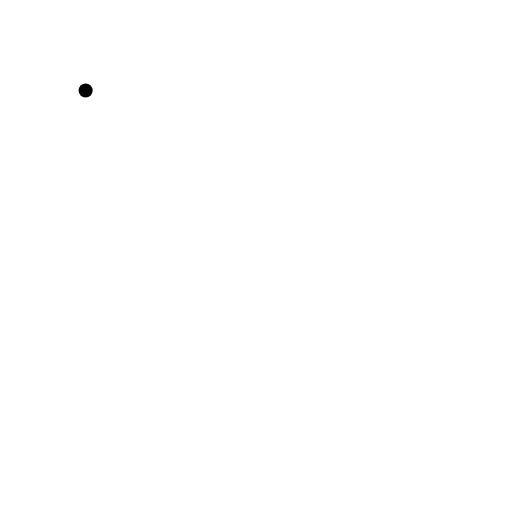
t = 0.00 s
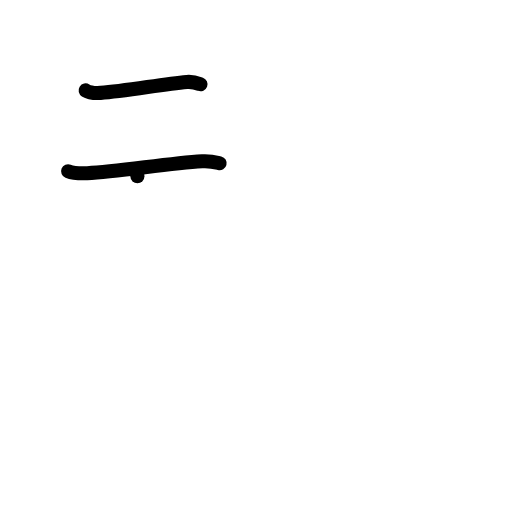
t = 2.00 s
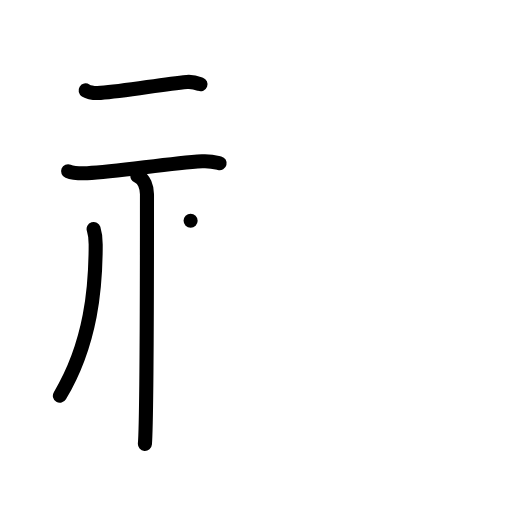
t = 4.00 s
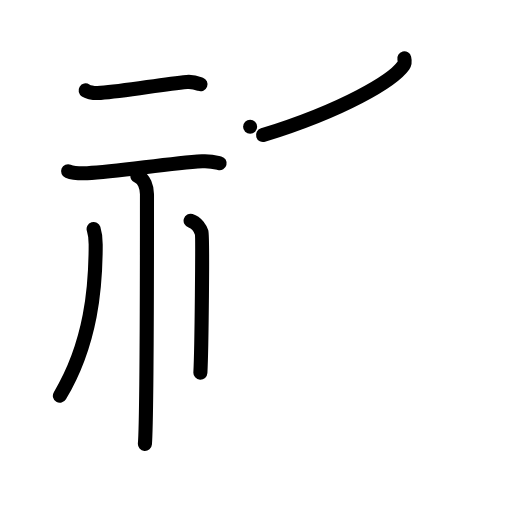
t = 6.00 s
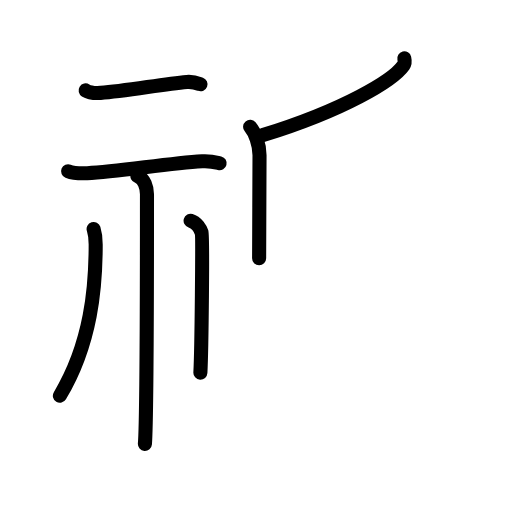
t = 6.38 s
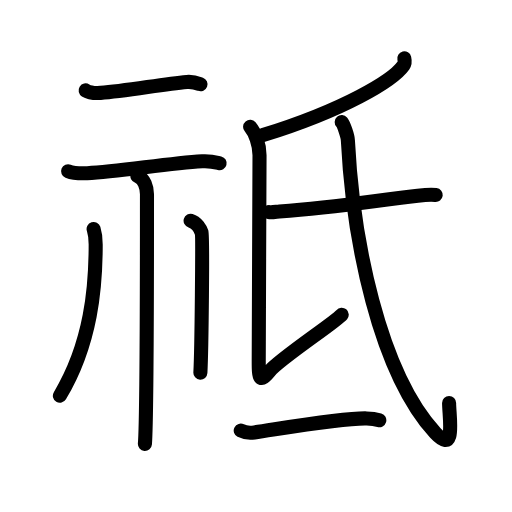
t = 10.00 s

The animated SVG that drew these frames (rendered in a browser with its animation timeline set to each time). Animation: 36 SMIL elements (animate=36); one cycle of 10.00 s.

<?xml version="1.0" encoding="UTF-8"?>
<!--
AniKanjiVG is licensed by CC-BY-SA Paul C. Sommerhoff (https://bitbucket.org/sommerhoff/anikanjivg).
AniKanjiVG uses KanjiVG which is licensed by CC-BY-SA Ulrich Apel (http://kanjivg.tagaini.net).
See also http://creativecommons.org/licenses/by-sa/3.0/
-->
<svg xmlns:kvg='http://kanjivg.tagaini.net' xmlns='http://www.w3.org/2000/svg' width='109' height='109' viewBox='0 0 109 109' style='fill:none;stroke:#000000;stroke-width:3;stroke-linecap:round;stroke-linejoin:round;' id="kvg:kanji_07957"><g id="kvg:07957" kvg:element="祗"><g id="kvg:07957-g1" kvg:element="示" kvg:variant="true" kvg:position="left" kvg:radical="general"><g id="kvg:07957-g2" kvg:position="top"><path id="kvg:07957-s1" kvg:type="㇐" d="M18.23,19.25c0.83,0.52,2.35,0.57,3.19,0.52c5.22-0.35,13.06-1.85,18.35-2.33c1.38-0.12,2.22,0.24,2.91,0.5"><animate attributeName="d" begin="0.0s" dur="0.3333333333333333s" from="M18.23,19.25C18.23,19.25,18.23,19.25,18.23,19.25" to="M18.23,19.25c0.83,0.52,2.35,0.57,3.19,0.52" />
<animate attributeName="d" begin="0.3333333333333333s" dur="0.3333333333333333s" from="M18.23,19.25c0.83,0.52,2.35,0.57,3.19,0.52c0,0,0,0,0,0,0" to="M18.23,19.25c0.83,0.52,2.35,0.57,3.19,0.52c5.22-0.35,13.06-1.85,18.35-2.33" />
<animate attributeName="d" begin="0.6666666666666666s" dur="0.3333333333333333s" from="M18.23,19.25c0.83,0.52,2.35,0.57,3.19,0.52c5.22-0.35,13.06-1.85,18.35-2.33c0,0,0,0,0,0,0" to="M18.23,19.25c0.83,0.52,2.35,0.57,3.19,0.52c5.22-0.35,13.06-1.85,18.35-2.33c1.38-0.12,2.22,0.24,2.91,0.5" />
</path>
<path id="kvg:07957-s2" kvg:type="㇐" d="M14.5,36.45c1.06,0.43,3,0.47,4.06,0.43c6.66-0.28,16.82-2.08,24.49-2.55c1.76-0.11,2.82,0.2,3.7,0.42"><animate attributeName="d" begin="1.0s" dur="0.3333333333333333s" from="M14.5,36.45C14.5,36.45,14.5,36.45,14.5,36.45" to="M14.5,36.45c1.06,0.43,3,0.47,4.06,0.43" />
<animate attributeName="d" begin="1.3333333333333333s" dur="0.3333333333333333s" from="M14.5,36.45c1.06,0.43,3,0.47,4.06,0.43c0,0,0,0,0,0,0" to="M14.5,36.45c1.06,0.43,3,0.47,4.06,0.43c6.66-0.28,16.82-2.08,24.49-2.55" />
<animate attributeName="d" begin="1.6666666666666665s" dur="0.3333333333333333s" from="M14.5,36.45c1.06,0.43,3,0.47,4.06,0.43c6.66-0.28,16.82-2.08,24.49-2.55c0,0,0,0,0,0,0" to="M14.5,36.45c1.06,0.43,3,0.47,4.06,0.43c6.66-0.28,16.82-2.08,24.49-2.55c1.76-0.11,2.82,0.2,3.7,0.42" />
<animate attributeName="d" begin="0s" dur="1.0s" from="M-100,-100" to="M-100,-100" />
</path>
</g>
<g id="kvg:07957-g3" kvg:position="bottom"><path id="kvg:07957-s3" kvg:type="㇑" d="M29.25,37.5c1.5,0.5,2.04,2.5,2.04,3.87c0,0.99,0,47.61-0.44,53.13"><animate attributeName="d" begin="2.0s" dur="0.5s" from="M29.25,37.5C29.25,37.5,29.25,37.5,29.25,37.5" to="M29.25,37.5c1.5,0.5,2.04,2.5,2.04,3.87" />
<animate attributeName="d" begin="2.5s" dur="0.5s" from="M29.25,37.5c1.5,0.5,2.04,2.5,2.04,3.87c0,0,0,0,0,0,0" to="M29.25,37.5c1.5,0.5,2.04,2.5,2.04,3.87c0,0.99,0,47.61-0.44,53.13" />
<animate attributeName="d" begin="0s" dur="2.0s" from="M-100,-100" to="M-100,-100" />
</path>
<path id="kvg:07957-s4" kvg:type="㇒" d="M19.93,48.75c0.45,1.42,0.44,2.16,0.44,3.36c0,8.81-0.88,20.87-7.62,32.14"><animate attributeName="d" begin="3.0s" dur="0.5s" from="M19.93,48.75C19.93,48.75,19.93,48.75,19.93,48.75" to="M19.93,48.75c0.45,1.42,0.44,2.16,0.44,3.36" />
<animate attributeName="d" begin="3.5s" dur="0.5s" from="M19.93,48.75c0.45,1.42,0.44,2.16,0.44,3.36c0,0,0,0,0,0,0" to="M19.93,48.75c0.45,1.42,0.44,2.16,0.44,3.36c0,8.81-0.88,20.87-7.62,32.14" />
<animate attributeName="d" begin="0s" dur="3.0s" from="M-100,-100" to="M-100,-100" />
</path>
<path id="kvg:07957-s5" kvg:type="㇑/㇔" d="M40.58,47c1.3,0.39,2.08,1.74,2.34,2.51c0.26,0.77,0,25-0.26,29.82"><animate attributeName="d" begin="4.0s" dur="0.5s" from="M40.58,47C40.58,47,40.58,47,40.58,47" to="M40.58,47c1.3,0.39,2.08,1.74,2.34,2.51" />
<animate attributeName="d" begin="4.5s" dur="0.5s" from="M40.58,47c1.3,0.39,2.08,1.74,2.34,2.51c0,0,0,0,0,0,0" to="M40.58,47c1.3,0.39,2.08,1.74,2.34,2.51c0.26,0.77,0,25-0.26,29.82" />
<animate attributeName="d" begin="0s" dur="4.0s" from="M-100,-100" to="M-100,-100" />
</path>
</g>
</g>
<g id="kvg:07957-g4" kvg:position="right"><g id="kvg:07957-g5" kvg:element="氏" kvg:position="top"><path id="kvg:07957-s6" kvg:type="㇒" d="M86.07,12.42c0.09,0.38,0.19,0.97-0.18,1.51C83.66,17.12,73.27,23.4,56,28.75"><animate attributeName="d" begin="5.0s" dur="0.5s" from="M86.07,12.42C86.07,12.42,86.07,12.42,86.07,12.42" to="M86.07,12.42c0.09,0.38,0.19,0.97-0.18,1.51" />
<animate attributeName="d" begin="5.5s" dur="0.5s" from="M86.07,12.42c0.09,0.38,0.19,0.97-0.18,1.51c0,0,0,0,0,0,0" to="M86.07,12.42c0.09,0.38,0.19,0.97-0.18,1.51C83.66,17.12,73.27,23.4,56,28.75" />
<animate attributeName="d" begin="0s" dur="5.0s" from="M-100,-100" to="M-100,-100" />
</path>
<path id="kvg:07957-s7" kvg:type="㇙" d="M53.25,27c1.06,1.26,2,3.68,2,6.05c0,2.37-0.17,40.16-0.17,43.85c0,3.69,0.17,4.74,2.32,2.1c2.15-2.63,14.02-10.43,15.35-12"><animate attributeName="d" begin="6.0s" dur="0.25s" from="M53.25,27C53.25,27,53.25,27,53.25,27" to="M53.25,27c1.06,1.26,2,3.68,2,6.05" />
<animate attributeName="d" begin="6.25s" dur="0.25s" from="M53.25,27c1.06,1.26,2,3.68,2,6.05c0,0,0,0,0,0,0" to="M53.25,27c1.06,1.26,2,3.68,2,6.05c0,2.37-0.17,40.16-0.17,43.85" />
<animate attributeName="d" begin="6.5s" dur="0.25s" from="M53.25,27c1.06,1.26,2,3.68,2,6.05c0,2.37-0.17,40.16-0.17,43.85c0,0,0,0,0,0,0" to="M53.25,27c1.06,1.26,2,3.68,2,6.05c0,2.37-0.17,40.16-0.17,43.85c0,3.69,0.17,4.74,2.32,2.1" />
<animate attributeName="d" begin="6.75s" dur="0.25s" from="M53.25,27c1.06,1.26,2,3.68,2,6.05c0,2.37-0.17,40.16-0.17,43.85c0,3.69,0.17,4.74,2.32,2.1c0,0,0,0,0,0,0" to="M53.25,27c1.06,1.26,2,3.68,2,6.05c0,2.37-0.17,40.16-0.17,43.85c0,3.69,0.17,4.74,2.32,2.1c2.15-2.63,14.02-10.43,15.35-12" />
<animate attributeName="d" begin="0s" dur="6.0s" from="M-100,-100" to="M-100,-100" />
</path>
<path id="kvg:07957-s8" kvg:type="㇐" d="M57.28,45.17c0.58,0.11,1.63-0.11,2.21-0.15c12.54-0.92,19.47-2.22,29.46-3.36c0.94-0.11,3.33-0.21,3.81-0.15"><animate attributeName="d" begin="7.0s" dur="0.3333333333333333s" from="M57.28,45.17C57.28,45.17,57.28,45.17,57.28,45.17" to="M57.28,45.17c0.58,0.11,1.63-0.11,2.21-0.15" />
<animate attributeName="d" begin="7.333333333333333s" dur="0.3333333333333333s" from="M57.28,45.17c0.58,0.11,1.63-0.11,2.21-0.15c0,0,0,0,0,0,0" to="M57.28,45.17c0.58,0.11,1.63-0.11,2.21-0.15c12.54-0.92,19.47-2.22,29.46-3.36" />
<animate attributeName="d" begin="7.666666666666667s" dur="0.3333333333333333s" from="M57.28,45.17c0.58,0.11,1.63-0.11,2.21-0.15c12.54-0.92,19.47-2.22,29.46-3.36c0,0,0,0,0,0,0" to="M57.28,45.17c0.58,0.11,1.63-0.11,2.21-0.15c12.54-0.92,19.47-2.22,29.46-3.36c0.94-0.11,3.33-0.21,3.81-0.15" />
<animate attributeName="d" begin="0s" dur="7.0s" from="M-100,-100" to="M-100,-100" />
</path>
<path id="kvg:07957-s9" kvg:type="㇂" d="M72.75,26c0.42,0.48,1.26,2.92,1.31,3.86c1.07,21.1,6.63,49.3,18.63,62.33c4.43,4.81,2.92-3.45,2.92-6.41"><animate attributeName="d" begin="8.0s" dur="0.3333333333333333s" from="M72.75,26C72.75,26,72.75,26,72.75,26" to="M72.75,26c0.42,0.48,1.26,2.92,1.31,3.86" />
<animate attributeName="d" begin="8.333333333333334s" dur="0.3333333333333333s" from="M72.75,26c0.42,0.48,1.26,2.92,1.31,3.86c0,0,0,0,0,0,0" to="M72.75,26c0.42,0.48,1.26,2.92,1.31,3.86c1.07,21.1,6.63,49.3,18.63,62.33" />
<animate attributeName="d" begin="8.666666666666666s" dur="0.3333333333333333s" from="M72.75,26c0.42,0.48,1.26,2.92,1.31,3.86c1.07,21.1,6.63,49.3,18.63,62.33c0,0,0,0,0,0,0" to="M72.75,26c0.42,0.48,1.26,2.92,1.31,3.86c1.07,21.1,6.63,49.3,18.63,62.33c4.43,4.81,2.92-3.45,2.92-6.41" />
<animate attributeName="d" begin="0s" dur="8.0s" from="M-100,-100" to="M-100,-100" />
</path>
</g>
<g id="kvg:07957-g6" kvg:element="一" kvg:position="bottom"><path id="kvg:07957-s10" kvg:type="㇐" d="M51.25,91.67c0.76,0.39,2.15,0.5,2.91,0.39c4.84-0.68,18.71-3.12,23.93-2.98c1.26,0.03,2.02,0.19,2.66,0.38"><animate attributeName="d" begin="9.0s" dur="0.3333333333333333s" from="M51.25,91.67C51.25,91.67,51.25,91.67,51.25,91.67" to="M51.25,91.67c0.76,0.39,2.15,0.5,2.91,0.39" />
<animate attributeName="d" begin="9.333333333333334s" dur="0.3333333333333333s" from="M51.25,91.67c0.76,0.39,2.15,0.5,2.91,0.39c0,0,0,0,0,0,0" to="M51.25,91.67c0.76,0.39,2.15,0.5,2.91,0.39c4.84-0.68,18.71-3.12,23.93-2.98" />
<animate attributeName="d" begin="9.666666666666666s" dur="0.3333333333333333s" from="M51.25,91.67c0.76,0.39,2.15,0.5,2.91,0.39c4.84-0.68,18.71-3.12,23.93-2.98c0,0,0,0,0,0,0" to="M51.25,91.67c0.76,0.39,2.15,0.5,2.91,0.39c4.84-0.68,18.71-3.12,23.93-2.98c1.26,0.03,2.02,0.19,2.66,0.38" />
<animate attributeName="d" begin="0s" dur="9.0s" from="M-100,-100" to="M-100,-100" />
</path>
</g>
</g>
</g>
</svg>
